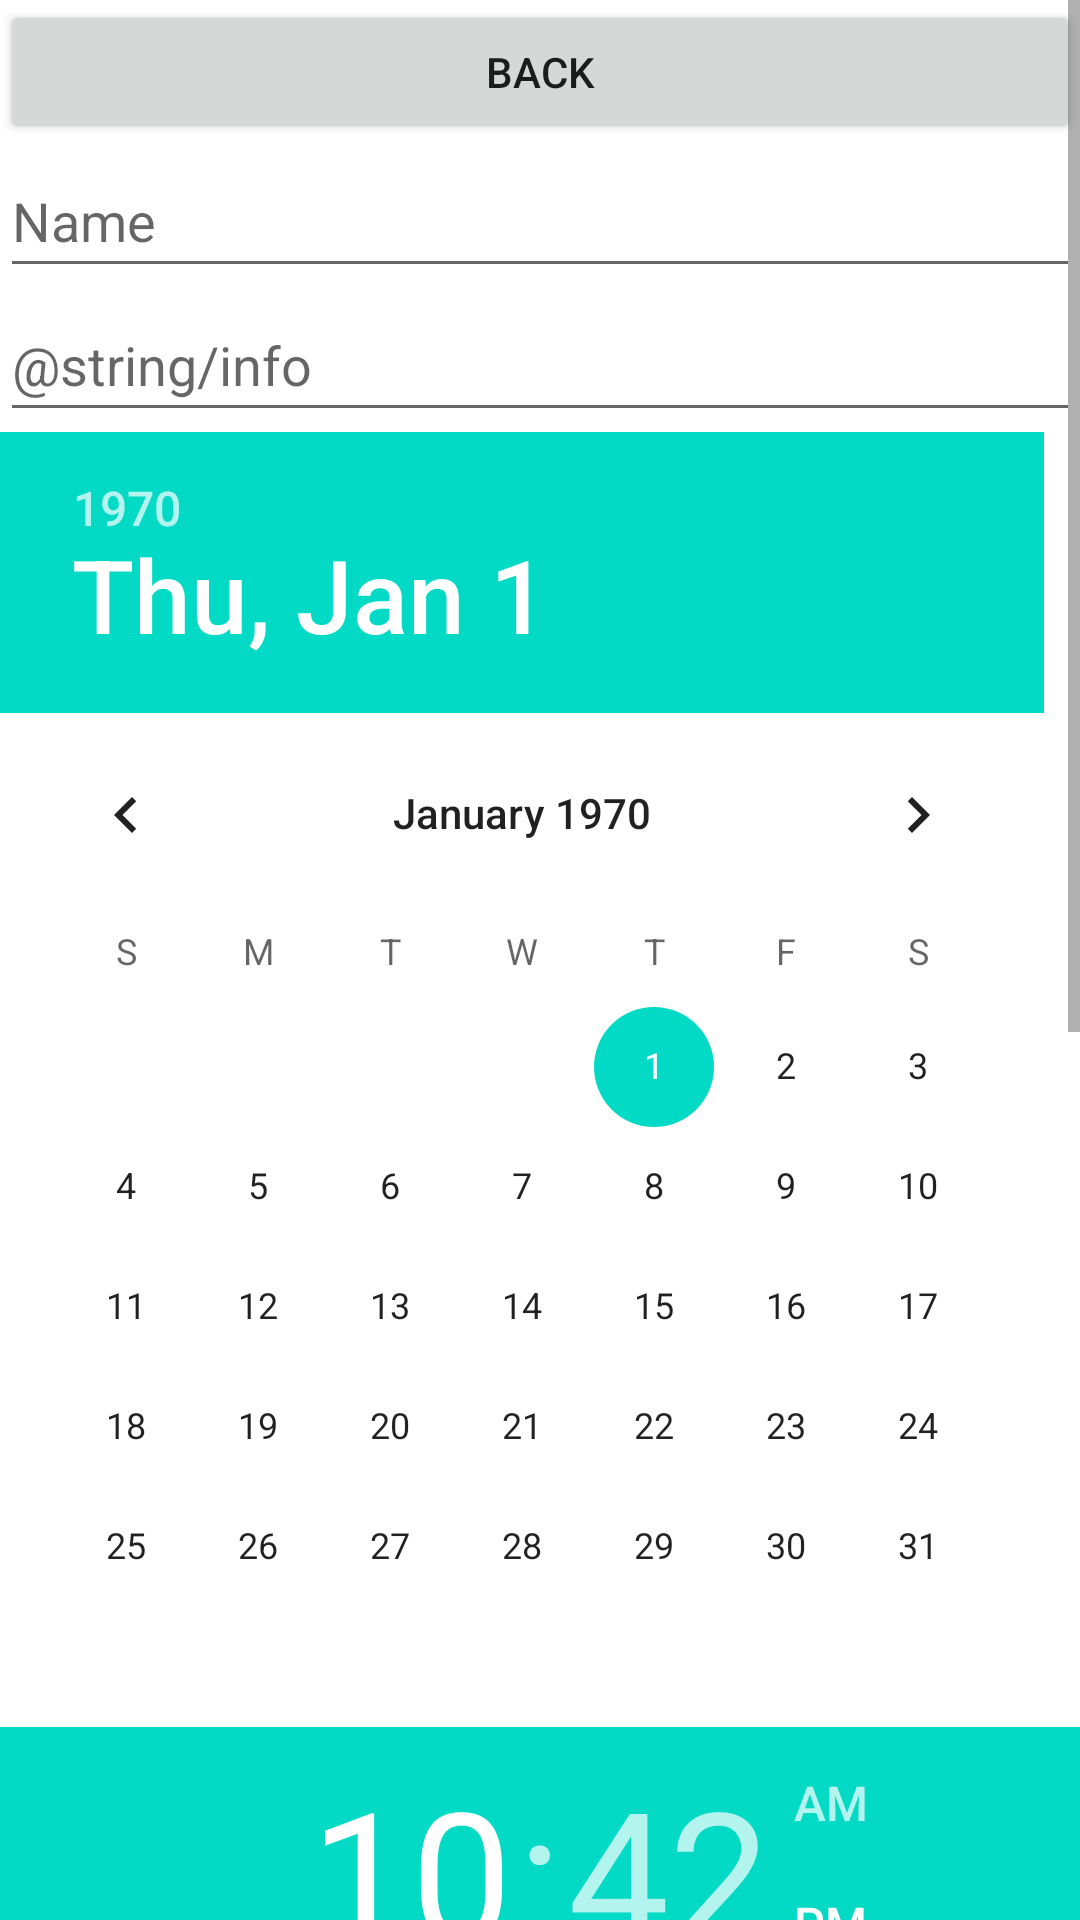

Here is an Android app screen rendered from its layout file. Give the layout XML and the strings, colors and styles it references.
<!-- AndroidManifest.xml: application theme Theme.ContactMe -->
<!-- res/layout/fragment_add_event.xml -->
<?xml version="1.0" encoding="utf-8"?>
<androidx.constraintlayout.widget.ConstraintLayout xmlns:android="http://schemas.android.com/apk/res/android"
    xmlns:app="http://schemas.android.com/apk/res-auto"
    xmlns:tools="http://schemas.android.com/tools"
    android:layout_width="match_parent"
    android:layout_height="match_parent"
    tools:context=".ui.addEvent.AddEventFragment"
    android:id="@+id/addEventConstraintLayout">
    <ScrollView
        android:layout_width="match_parent"
        android:layout_height="match_parent"
        android:paddingBottom="96dp"
        android:clipToPadding="false"
        >
    <LinearLayout
        android:layout_width="match_parent"
        android:layout_height="wrap_content"
        android:orientation="vertical">

        <Button
            android:layout_width="match_parent"
            android:layout_height="wrap_content"
            android:text="@string/back"
            android:id="@+id/back_to_events"
            tools:ignore="VisualLintButtonSize"/>

        <EditText
            android:id="@+id/editTextTextEventName"
            android:layout_width="match_parent"
            android:layout_height="wrap_content"
            android:ems="10"
            android:importantForAutofill="no"
            android:inputType="text"
            android:minHeight="48dp"
            android:hint="@string/name"
            tools:ignore="LabelFor,MissingConstraints,VisualLintTextFieldSize" />
        <EditText
            android:id="@+id/editTextTextEventInfo"
            android:layout_width="match_parent"
            android:layout_height="wrap_content"
            android:ems="10"
            android:importantForAutofill="no"
            android:inputType="text"
            android:minHeight="48dp"
            android:hint="@string/info"
            tools:ignore="LabelFor,MissingConstraints,VisualLintTextFieldSize" />

        <DatePicker
        android:id="@+id/datePicker"
        android:layout_width="wrap_content"
        android:layout_height="wrap_content"
        android:calendarViewShown="true" />

        <TimePicker
            android:id="@+id/timePicker"
            android:layout_width="wrap_content"
            android:layout_height="wrap_content" />

        <androidx.recyclerview.widget.RecyclerView
            android:id="@+id/eventRecyclerView"
            android:layout_width="match_parent"
            android:layout_height="0dp"
            android:layout_weight="1"
            android:scrollbars="vertical"/>

        <Button
            android:layout_width="match_parent"
            android:layout_height="wrap_content"
            android:text="@string/add_event"
            tools:ignore="VisualLintButtonSize"
            android:id="@+id/make_event"/>
    </LinearLayout>

    </ScrollView>


</androidx.constraintlayout.widget.ConstraintLayout>
<!-- resources referenced by this layout -->
<resources>
  <string name="add_event">Add Event</string>
  <string name="back">Back</string>
  <string name="name">Name</string>
  <style name="Theme.ContactMe" parent="Theme.MaterialComponents.DayNight.DarkActionBar">
          
          <item name="colorPrimary">@color/purple_500</item>
          <item name="colorPrimaryVariant">@color/purple_700</item>
          <item name="colorOnPrimary">@color/white</item>
          
          <item name="colorSecondary">@color/teal_200</item>
          <item name="colorSecondaryVariant">@color/teal_700</item>
          <item name="colorOnSecondary">@color/black</item>
          
          <item name="android:statusBarColor">?attr/colorPrimaryVariant</item>
          
      </style>
  <!-- not gathered from this repository: default colours our renderer supplied (Android Studio template values) -->
  <color name="purple_500">#FF6200EE</color>
  <color name="purple_700">#FF3700B3</color>
  <color name="teal_200">#FF03DAC5</color>
  <color name="teal_700">#FF018786</color>
  <color name="black">#FF000000</color>
  <color name="white">#FFFFFFFF</color>
</resources>
